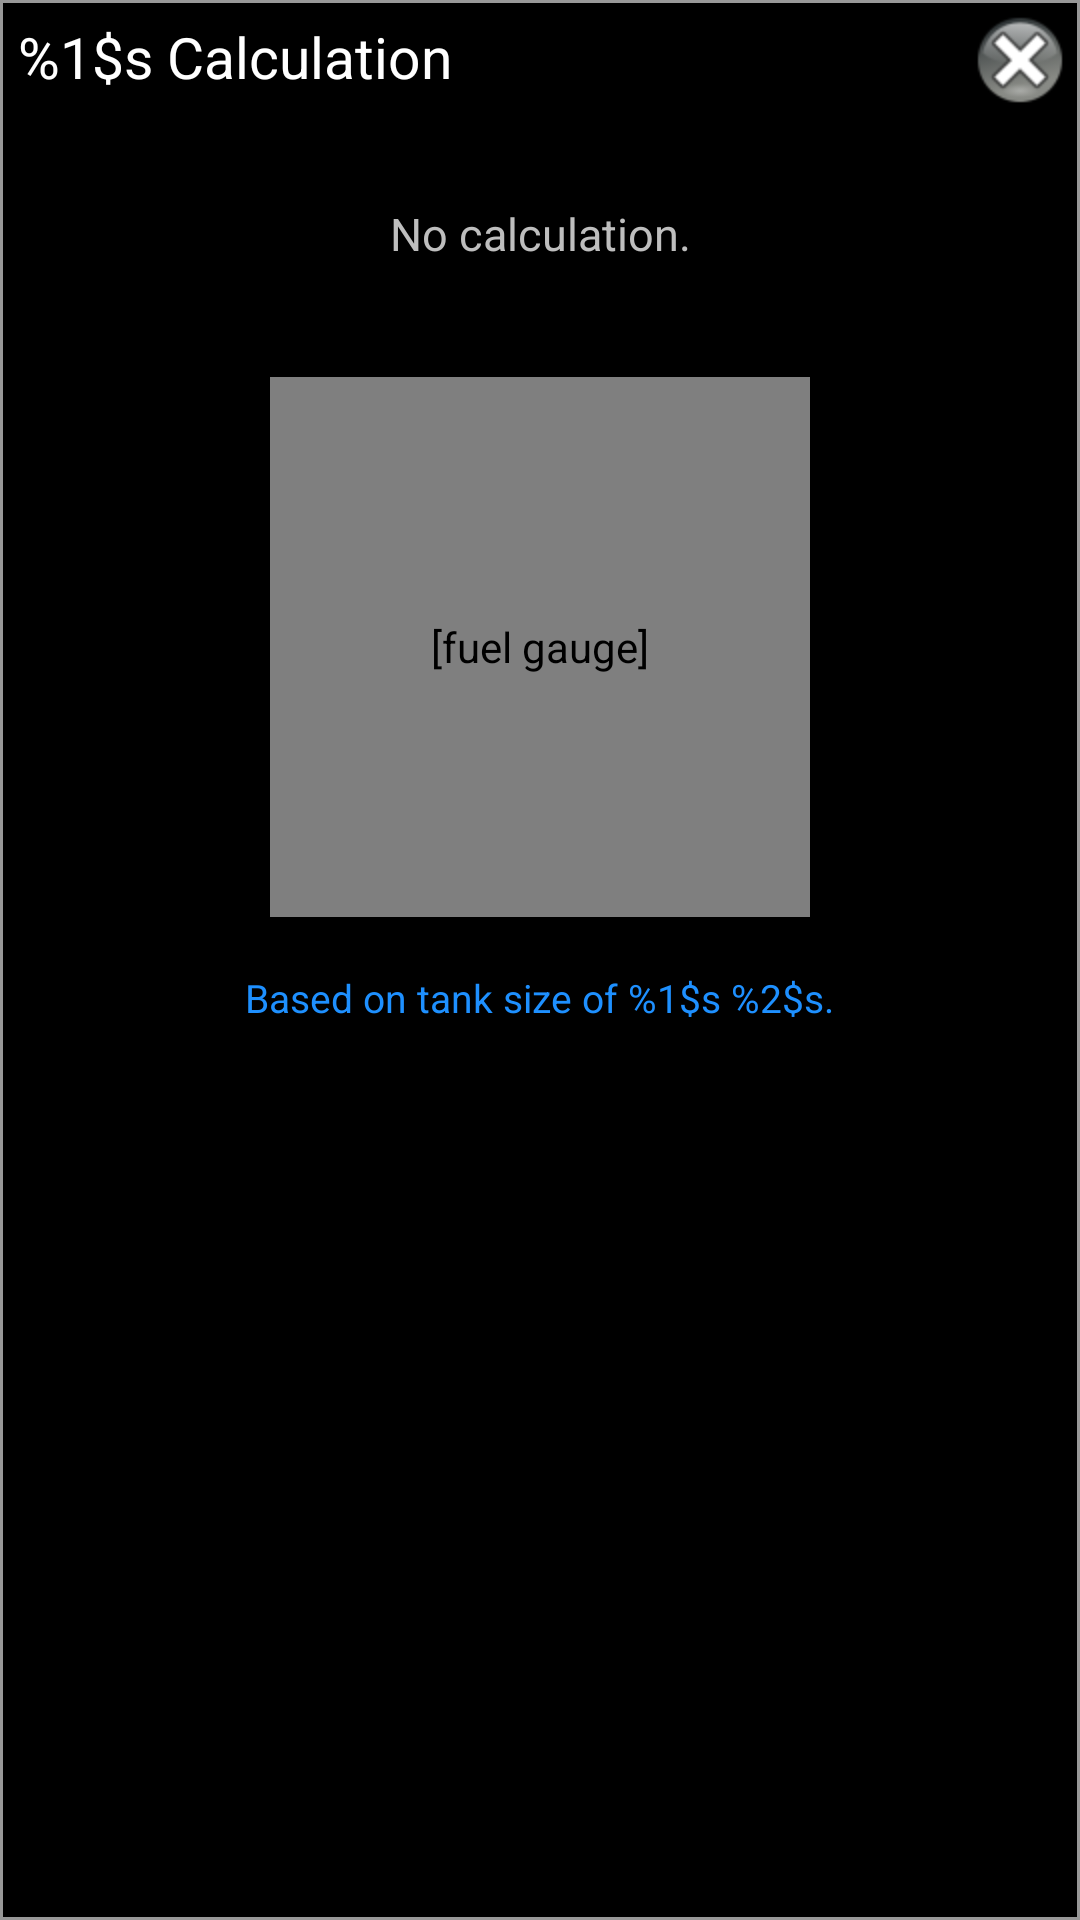

Produce the Android XML layout that renders to this screen, including the resource entries it uses.
<!-- AndroidManifest.xml: application theme AppTheme -->
<!-- res/layout/dialog_mileage_calculation.xml -->
<LinearLayout xmlns:android="http://schemas.android.com/apk/res/android"
    android:layout_width="@dimen/mileage_dialog_width_port"
    android:layout_height="wrap_content"
    android:orientation="vertical" 
    android:background="@drawable/dialog_border">
    
    <RelativeLayout
        android:layout_width="match_parent"
        android:layout_height="wrap_content" >

        <TextView
            android:id="@+id/textTitle"
            android:layout_width="wrap_content"
            android:layout_height="wrap_content"
            android:layout_alignParentLeft="true"
            android:layout_alignParentTop="true"
            android:layout_margin="6dp"
            android:text="@string/title_mileage_calculation"
            android:textColor="#ffffff"
            android:textSize="@dimen/mileage_dialog_title_font_size" />

        <ImageView
            android:id="@+id/imageCloseDialog"
            android:layout_width="wrap_content"
            android:layout_height="wrap_content"
            android:layout_alignParentRight="true"
            android:layout_alignParentTop="true"
            android:layout_margin="4dp"
            android:contentDescription="@string/close_dialog_description"
            android:src="@drawable/ic_dialog_close" />
    </RelativeLayout>

    <RelativeLayout
        android:layout_width="match_parent"
        android:layout_height="wrap_content" >

        <TextView
            android:id="@+id/textCalculation"
            android:layout_width="match_parent"
            android:layout_height="wrap_content"
            android:layout_margin="10dp"
            android:gravity="center"
            android:text="@string/mileage_calculation_none"
            android:textSize="@dimen/mileage_dialog_calc_font_size" />

        <com.github.wdkapps.fillup.GasGauge
            android:id="@+id/viewGauge"
            android:layout_width="@dimen/mileage_dialog_gauge_width"
            android:layout_height="@dimen/mileage_dialog_gauge_width"
            android:layout_below="@id/textCalculation"
            android:layout_centerInParent="true"
            android:layout_marginTop="10dp"
            android:contentDescription="@string/fuel_gauge_description" />
    </RelativeLayout>

    <RelativeLayout
        android:layout_width="match_parent"
        android:layout_height="wrap_content"
        android:layout_margin="8dp" >

        <TextView
            android:id="@+id/textNote"
            android:layout_width="wrap_content"
            android:layout_height="wrap_content"
            android:layout_centerInParent="true"
            android:layout_marginTop="20dp"
            android:textColor="@color/link_color"
            android:text="@string/mileage_estimate_note"
            android:textSize="@dimen/mileage_dialog_note_font_size" />
        
        
            
    </RelativeLayout>

</LinearLayout>
<!-- resources referenced by this layout -->
<resources>
  <color name="link_color">#1e90ff</color>
  <dimen name="mileage_dialog_calc_font_size">18sp</dimen>
  <dimen name="mileage_dialog_gauge_width">240dp</dimen>
  <dimen name="mileage_dialog_note_font_size">16sp</dimen>
  <dimen name="mileage_dialog_title_font_size">22sp</dimen>
  <dimen name="mileage_dialog_width_port">320dp</dimen>
  <!-- drawable dialog_border (drawable) -->
  <?xml version="1.0" encoding="utf-8"?>
  
  <shape xmlns:android="http://schemas.android.com/apk/res/android"> 
      
      <stroke 
          android:width="1dp" 
          android:color="@color/border_fg" 
          /> 
  
      <solid 
          android:color="@color/border_bg" 
          />
       
      <padding 
          android:left="0dp" 
          android:top="0dp" 
          android:right="0dp" 
          android:bottom="0dp" 
          /> 
      
  </shape>
  <!-- drawable ic_dialog_close: png bitmap (drawable-hdpi, 3311 bytes) -->
  <string name="close_dialog_description">[close dialog]</string>
  <string name="fuel_gauge_description">[fuel gauge]</string>
  <string name="layout_size">large</string>
  <string name="mileage_calculation_none">\nNo calculation.\n</string>
  <string name="mileage_estimate_note">Based on tank size of %1$s %2$s.</string>
  <string name="title_mileage_calculation">%1$s Calculation</string>
  <style name="AppTheme" parent="AppBaseTheme">
          
      </style>
  <color name="border_fg">#989898</color>
  <color name="border_bg">#000000</color>
  <style name="AppBaseTheme" parent="android:Theme.Black.NoTitleBar">
          
      </style>
</resources>
